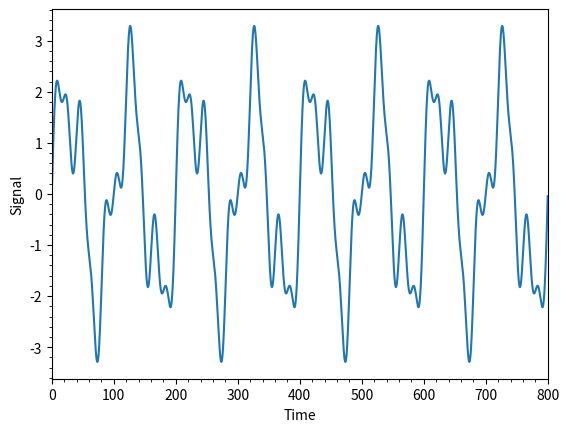
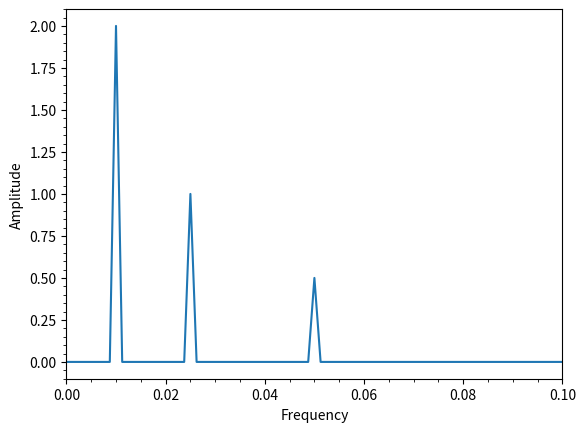
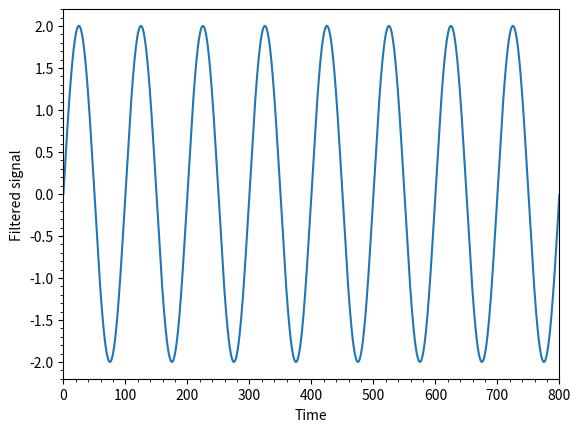

Generate these figures, in order, with matplotlib:
import numpy as np #numpy for numerical operations
import matplotlib.pyplot as plt #matplotlib for plotting

time = np.arange(0,800,0.1) #generate times with a spacing of 0.1 between 0 and 799
f1 = 1/100 #frequency of the 1st signal
f2 = 1/40 #frequency of the 2nd signal
f3 = 1/20 #frequency of the 3rd signal

A1 = 2 #amplitude of the 1st signal
A2 = 1 #amplitude of the 2nd signal
A3 = 0.5 #amplitude of the 3rd signal

signal1 = np.sin(2*np.pi*f1*time)*A1 #first signal
signal2 = np.sin(2*np.pi*f2*time)*A2 #second signal
signal3 = np.sin(2*np.pi*f3*time)*A3 #third signal
signal = signal1 + signal2 + signal3 #combine the signals

plt.plot(time,signal) #plot the signal
plt.xlim([0,800]) #limit the x-axis
plt.minorticks_on() #add minorticks
plt.xlabel('Time') #label the x-axis
plt.ylabel('Signal') #label the y-axis


def freq_spectrum(time,signal):

  n = len(time) #number of data points

  #interpolate data onto uniformly spaced time
  x = np.linspace(np.min(time),np.max(time),n)
  y = np.interp(x,time,signal)

  sample_rate = 1 / (x[1]-x[0]) #sampling rate
  fft_vals  = np.fft.rfft(y)    #FFT (positive freqs only)
  freqs     = np.fft.rfftfreq(n, d=1/sample_rate) #frequencies

  # Amplitude: scale by 2/n so each peak height equals the true amplitude
  amplitude = (2 / n) * np.abs(fft_vals)
  amplitude[0] /= 2

  return freqs, amplitude

freqs, amplitude = freq_spectrum(time,signal) #get the frequency spectrum
plt.plot(freqs,amplitude) #plot the frequency spectrum
plt.xlabel('Frequency')
plt.ylabel('Amplitude')
plt.xlim([0,0.1]) #limit the x-axis
plt.minorticks_on() #add minorticks

def lowpass_filter(time,signal,cutoff):

  n = len(time) #number of data points

  #interpolate data onto uniformly spaced time
  x = np.linspace(np.min(time),np.max(time),n)
  y = np.interp(x,time,signal)

  sample_rate = 1 / (x[1]-x[0]) #sampling rate
  fft_vals  = np.fft.rfft(y)    #FFT
  freqs     = np.fft.rfftfreq(n, d=1/sample_rate) #frequencies

  fft_vals[freqs>cutoff] = 0.0 #cycles above the frequency cutoff are given an amplitude of 0

  filtered_signal = np.fft.irfft(fft_vals, n=len(time)) #IFFT

  return x, filtered_signal

x, filtered_signal = lowpass_filter(time,signal,0.02) #perform the filtering
plt.plot(x,filtered_signal) #plot the filtered signal
plt.xlim([0,800]) #limit the x-axis
plt.minorticks_on() #add minorticks
plt.xlabel('Time') #label the x-axis
plt.ylabel('Filtered signal') #label the y-axis
